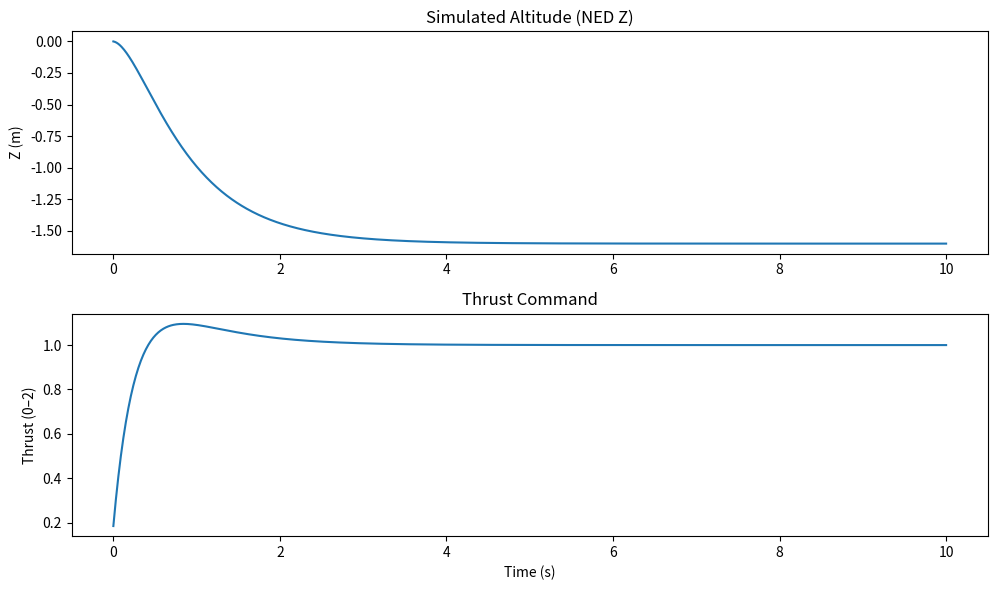

Here is the Python script that generated this plot:
import numpy as np
import matplotlib.pyplot as plt

# Simulation parameters
dt = 0.01  # time step
T = 10     # total time
N = int(T / dt)
time = np.linspace(0, T, N)

# Physical parameters
mass = 1.0  # kg
gravity = 9.81  # m/s^2
target_z = -1.6  # meters (NED frame, down is positive)

# PID gains
kp_pos = 1.0
kd_pos = 0.1

kp_vel = 5.0
kd_vel = 0.1

# State variables
z = 0.0
vz = 0.0
az = 0.0

# Logging
z_log = []
thrust_log = []

for t in time:
    # --- Altitude Controller ---
    # Position control (z is in NED, so lower altitude = more negative)
    z_error = target_z - z
    vz_setpoint = kp_pos * z_error

    # Velocity control
    vz_error = vz_setpoint - vz
    az_cmd = kp_vel * vz_error

    # Gravity compensation and thrust calculation
    total_acc = az_cmd + gravity
    thrust = mass * total_acc / gravity  # Normalize thrust to 1.0 = hover

    # Clamp thrust
    thrust = max(0.0, min(thrust, 2.0))  # assume motors can give 2x gravity thrust

    # --- Physics Simulation ---
    az = (thrust * gravity - gravity)  # net acceleration
    vz += az * dt
    z += vz * dt

    # Log data
    z_log.append(z)
    thrust_log.append(thrust)

# Plotting
plt.figure(figsize=(10, 6))

plt.subplot(2, 1, 1)
plt.plot(time, z_log)
plt.title("Simulated Altitude (NED Z)")
plt.ylabel("Z (m)")

plt.subplot(2, 1, 2)
plt.plot(time, thrust_log)
plt.title("Thrust Command")
plt.ylabel("Thrust (0–2)")
plt.xlabel("Time (s)")

plt.tight_layout()
plt.show()
